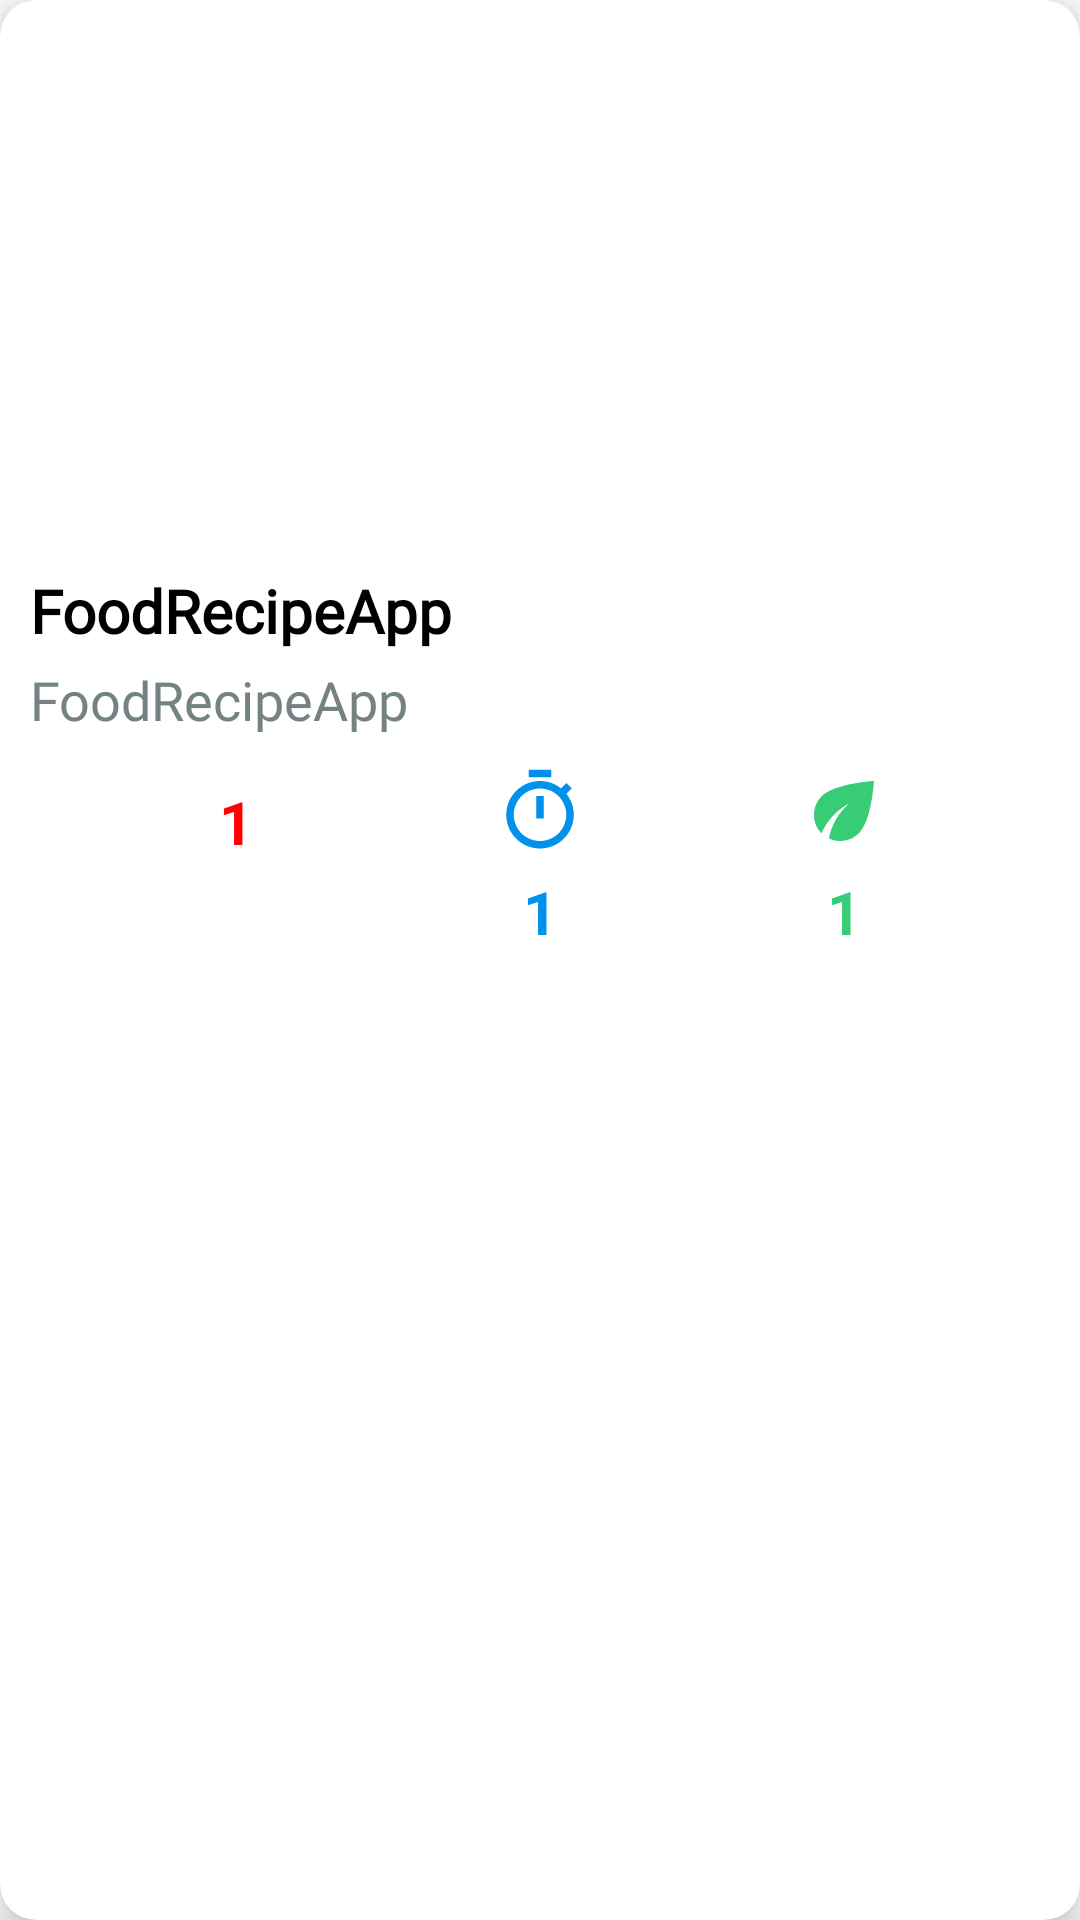

Produce the Android XML layout that renders to this screen, including the resource entries it uses.
<!-- AndroidManifest.xml: application theme Theme.FoodRecipeApp -->
<!-- res/layout/recipe_layout.xml -->
<?xml version="1.0" encoding="utf-8"?>
<com.google.android.material.card.MaterialCardView xmlns:android="http://schemas.android.com/apk/res/android"
    xmlns:app="http://schemas.android.com/apk/res-auto"
    android:layout_width="match_parent"
    android:layout_height="wrap_content"
    android:layout_margin="5dp"
    app:cardCornerRadius="12dp"
    app:cardElevation="8dp">

    <LinearLayout
        android:layout_width="match_parent"
        android:layout_height="match_parent"
        android:orientation="vertical">

        <androidx.appcompat.widget.AppCompatImageView
            android:id="@+id/imageView"
            android:layout_width="match_parent"
            android:layout_height="180dp"
            android:scaleType="centerCrop"
            android:src="@drawable/ic_launcher_background" />

        <LinearLayout
            android:layout_width="match_parent"
            android:layout_height="wrap_content"
            android:orientation="vertical"
            android:padding="10dp">

            <TextView
                android:id="@+id/tvTitle"
                android:layout_width="wrap_content"
                android:layout_height="wrap_content"
                android:ellipsize="start"
                android:fontFamily="@font/courgette"
                android:text="@string/app_name"
                android:textColor="@color/black"
                android:textSize="20sp"
                android:textStyle="bold" />

            <TextView
                android:id="@+id/tvDesc"
                android:layout_width="wrap_content"
                android:layout_height="wrap_content"
                android:layout_marginTop="4dp"
                android:maxLines="2"
                android:fontFamily="@font/coiny"
                android:text="@string/app_name"
                android:textColor="@color/gray"
                android:textSize="18sp" />

            <LinearLayout
                android:layout_width="match_parent"
                android:layout_height="wrap_content"
                android:layout_marginHorizontal="18dp"
                android:layout_marginTop="10dp"
                android:orientation="horizontal">

                <LinearLayout
                    android:layout_width="0dp"
                    android:layout_height="wrap_content"
                    android:layout_weight="1"
                    android:gravity="center"
                    android:orientation="vertical">

                    <androidx.appcompat.widget.AppCompatImageButton
                        android:id="@+id/imageFav"
                        android:layout_width="wrap_content"
                        android:layout_height="wrap_content"
                        android:background="@color/white"
                        android:src="@drawable/ic_baseline_favorite_24" />

                    <TextView
                        android:id="@+id/textFav"
                        android:layout_width="wrap_content"
                        android:layout_height="wrap_content"
                        android:layout_marginTop="5dp"
                        android:text="@string/_1"
                        android:textColor="@color/red"
                        android:textSize="20sp"
                        android:textStyle="bold" />

                </LinearLayout>

                <LinearLayout
                    android:layout_width="0dp"
                    android:layout_height="wrap_content"
                    android:layout_weight="1"
                    android:gravity="center"
                    android:orientation="vertical">

                    <androidx.appcompat.widget.AppCompatImageButton
                        android:id="@+id/imageTimer"
                        android:layout_width="wrap_content"
                        android:layout_height="wrap_content"
                        android:background="@color/white"
                        android:src="@drawable/ic_baseline_timer_24" />

                    <TextView
                        android:id="@+id/textTimer"
                        android:layout_width="wrap_content"
                        android:layout_height="wrap_content"
                        android:layout_marginTop="5dp"
                        android:text="@string/_1"
                        android:textColor="#0091EA"
                        android:textSize="20sp"
                        android:textStyle="bold" />

                </LinearLayout>

                <LinearLayout
                    android:layout_width="0dp"
                    android:layout_height="wrap_content"
                    android:layout_weight="1"
                    android:gravity="center"
                    android:orientation="vertical">

                    <androidx.appcompat.widget.AppCompatImageButton
                        android:id="@+id/imageEco"
                        android:layout_width="wrap_content"
                        android:layout_height="wrap_content"
                        android:background="@color/white"
                        android:src="@drawable/ic_baseline_eco_24" />

                    <TextView
                        android:id="@+id/textEco"
                        android:layout_width="wrap_content"
                        android:layout_height="wrap_content"
                        android:layout_marginTop="5dp"
                        android:text="@string/_1"
                        android:textColor="@color/green"
                        android:textSize="20sp"
                        android:textStyle="bold" />

                </LinearLayout>

            </LinearLayout>

        </LinearLayout>

    </LinearLayout>

</com.google.android.material.card.MaterialCardView>
<!-- resources referenced by this layout -->
<resources>
  <color name="black">#FF000000</color>
  <color name="gray">#758283</color>
  <color name="green">#38CC77</color>
  <color name="red">#ff0000</color>
  <color name="white">#FFFFFFFF</color>
  <!-- drawable ic_baseline_eco_24 (drawable) -->
  <vector android:height="30dp" android:tint="@color/green"
      android:viewportHeight="24" android:viewportWidth="24"
      android:width="30dp" xmlns:android="http://schemas.android.com/apk/res/android">
      <path android:fillColor="@android:color/white" android:pathData="M6.05,8.05c-2.73,2.73 -2.73,7.15 -0.02,9.88c1.47,-3.4 4.09,-6.24 7.36,-7.93c-2.77,2.34 -4.71,5.61 -5.39,9.32c2.6,1.23 5.8,0.78 7.95,-1.37C19.43,14.47 20,4 20,4S9.53,4.57 6.05,8.05z"/>
  </vector>
  <!-- drawable ic_baseline_timer_24 (drawable) -->
  <vector android:height="30dp" android:tint="#0091EA"
      android:viewportHeight="24" android:viewportWidth="24"
      android:width="30dp" xmlns:android="http://schemas.android.com/apk/res/android">
      <path android:fillColor="@android:color/white" android:pathData="M15,1L9,1v2h6L15,1zM11,14h2L13,8h-2v6zM19.03,7.39l1.42,-1.42c-0.43,-0.51 -0.9,-0.99 -1.41,-1.41l-1.42,1.42C16.07,4.74 14.12,4 12,4c-4.97,0 -9,4.03 -9,9s4.02,9 9,9 9,-4.03 9,-9c0,-2.12 -0.74,-4.07 -1.97,-5.61zM12,20c-3.87,0 -7,-3.13 -7,-7s3.13,-7 7,-7 7,3.13 7,7 -3.13,7 -7,7z"/>
  </vector>
  <string name="_1">1</string>
  <string name="app_name">FoodRecipeApp</string>
  <style name="Theme.FoodRecipeApp" parent="Theme.MaterialComponents.DayNight.DarkActionBar">
          
          <item name="colorPrimary">@color/green</item>
          <item name="colorPrimaryVariant">@color/green_dark</item>
          <item name="colorOnPrimary">@color/white</item>
          
          <item name="colorSecondary">@color/teal_200</item>
          <item name="colorSecondaryVariant">@color/teal_700</item>
          <item name="colorOnSecondary">@color/black</item>
          
          <item name="android:statusBarColor" tools:targetApi="l">?attr/colorPrimaryVariant</item>
          
      </style>
  <color name="green_dark">#1C8D73</color>
  <color name="teal_200">#FF03DAC5</color>
  <color name="teal_700">#FF018786</color>
</resources>
